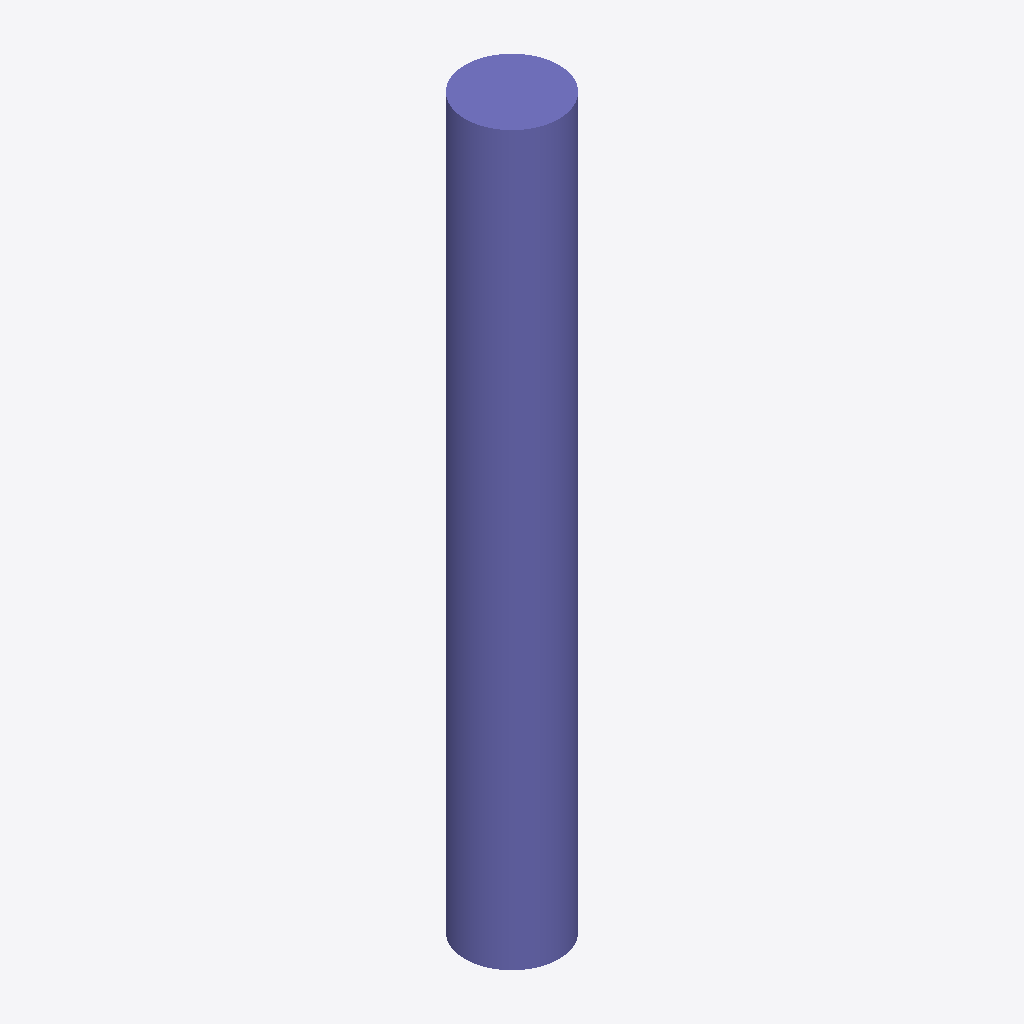
Isometric view of an IFC building model (IFC-SPF (STEP), schema IFC2X3, length unit metre), seen from the south-west, elements coloured by IFC class: 1 column (violet).
Extent 450.0 m × 450.0 m × 3500.0 m (x, y, z). Storeys (1): Default Building Storey at 0.00 m. Elements (1): 1 IfcColumn.

HEADER;
FILE_DESCRIPTION(('ViewDefinition [CoordinationView]'),'2;1');
FILE_NAME('/Users/macbook/Desktop/BIM/data/rst_advanced/IfcColumn118.ifc','2018-08-31T00:13:35-0400',('Unknown Author','info@ifctoolsproject.com'),('Unknown Organization'),'IFC Tools Project - IFC2x3 Java Toolbox','IFC2x3 Java Toolbox 2.0','Unknown Authorizer');
FILE_SCHEMA(('IFC2X3'));
ENDSEC;
DATA;
#51=IFCPROJECT('1cBayCo8TDyeMDYHVnm5Hh',#43,'Default Project','Description of Default Project',$,$,$,(#46),#50);
#53=IFCBUILDING('0wO1zZBQzAGObVkqKiuPrH',#43,'Default Building','Description',$,#52,$,$,.ELEMENT.,$,$,$);
#54=IFCBUILDINGSTOREY('3DTFH9xRTBHOD30gZhs7Hq',#43,'Default Building Storey','Description',$,#52,$,$,.ELEMENT.,$);
#1=IFCCOLUMN('2UD3D7uxP8kecbbBCRtzBy',#2,'M_Concrete-Round-Column:450mm:151674',$,'450mm',#3,#4,'151674');
ENDSEC;
